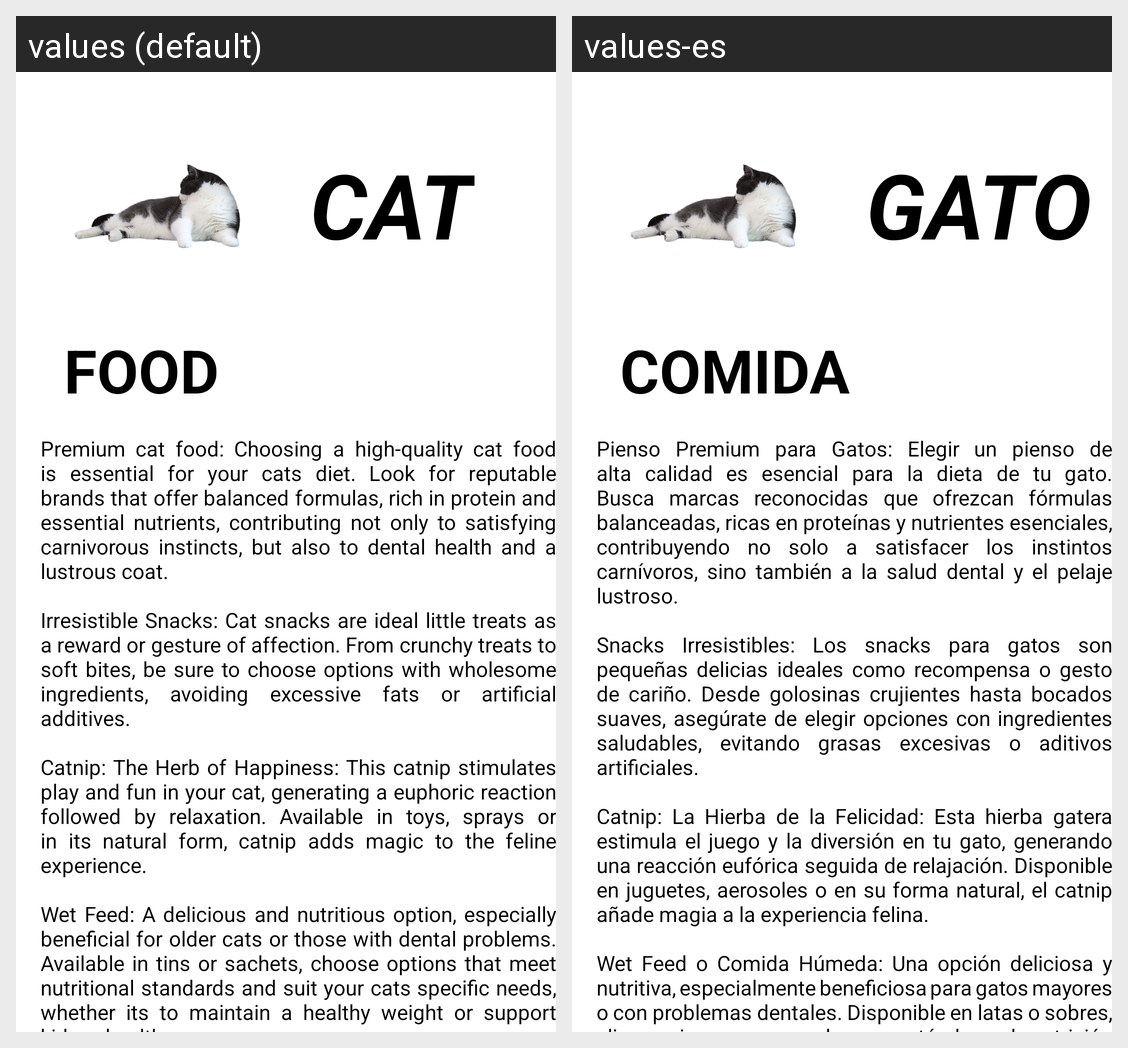

Translations of the strings shown on this Android screen, per locale in the grid:
Android screen res/layout/fragment_cat.xml rendered under 2 locales, left to right: values (default), values-es. Device: Nexus 5 (rendered at 1080×1920; each locale shown at half size, 540×960, under a caption strip naming it); theme Theme.MyProject.
Strings drawn on this screen, with the default value and each locale's value (text and hints the layout hard-codes, and strings that could not be matched under every locale, appear in the picture but are not listed):

gatos
  values: CAT
  values-es: GATO

comida
  values: FOOD
  values-es: COMIDA

comidaGato
  values: Premium cat food: Choosing a high-quality cat food is essential for your cats diet. Look for reputable brands that offer balanced formulas, rich in protein and essential nutrients, contributing not only to satisfying carnivorous instincts, but also to dental health and a lustrous coat.
      
      Irresistible Snacks: Cat snacks are ideal little treats as a reward or gesture of affection. From crunchy …[clipped]
  values-es: Pienso Premium para Gatos: Elegir un pienso de alta calidad es esencial para la dieta de tu gato. Busca marcas reconocidas que ofrezcan fórmulas balanceadas, ricas en proteínas y nutrientes esenciales, contribuyendo no solo a satisfacer los instintos carnívoros, sino también a la salud dental y el pelaje lustroso.
      
      Snacks Irresistibles: Los snacks para gatos son pequeñas delicias ideales como …[clipped]
